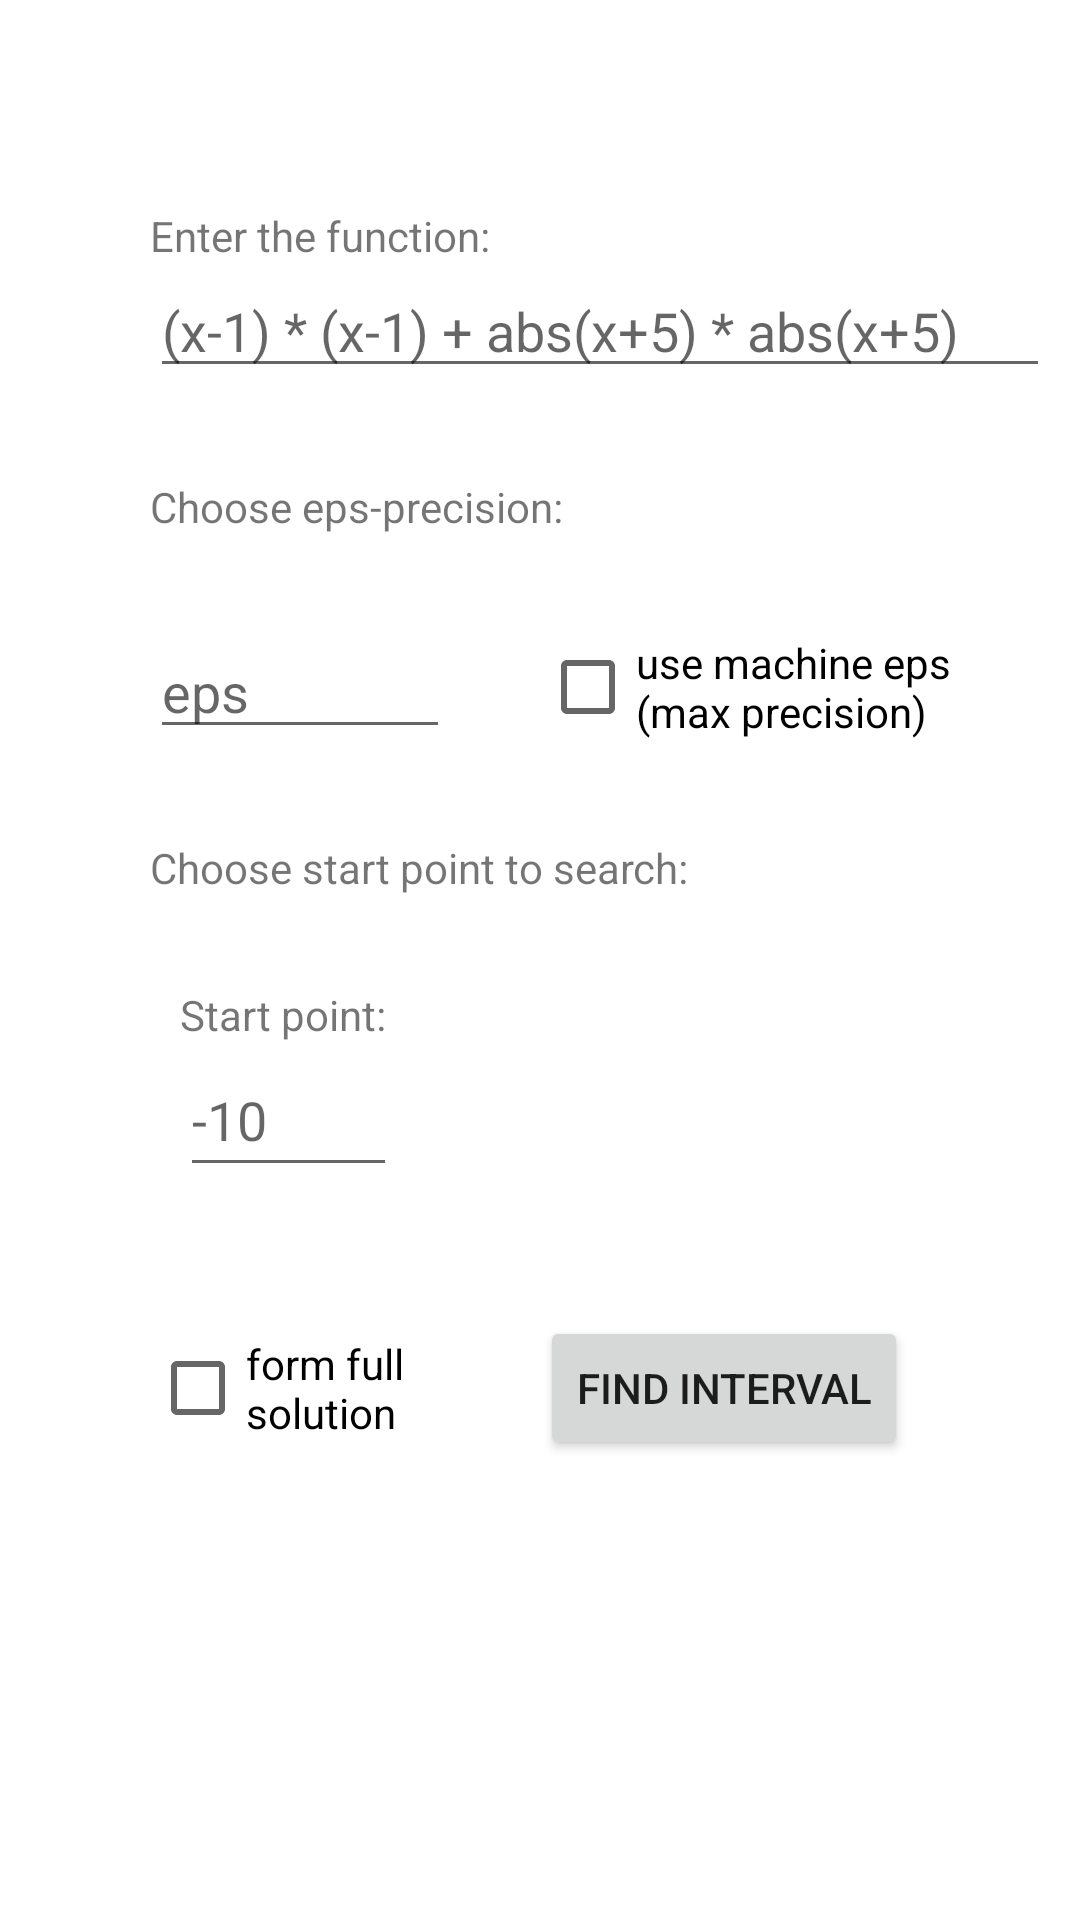

Here is an Android app screen rendered from its layout file. Give the layout XML and the strings, colors and styles it references.
<!-- AndroidManifest.xml: application theme Theme.NumericalTasksSolver -->
<!-- res/layout/activity_input_svenn_method_data.xml -->
<?xml version="1.0" encoding="utf-8"?>
<androidx.constraintlayout.widget.ConstraintLayout xmlns:android="http://schemas.android.com/apk/res/android"
    xmlns:app="http://schemas.android.com/apk/res-auto"
    xmlns:tools="http://schemas.android.com/tools"
    android:layout_width="match_parent"
    android:layout_height="match_parent"
    tools:context=".methodstypesactivities.optimizationmethods.InputSvennMethodDataActivity">

    <LinearLayout
        android:id="@+id/integralDataSetup_VerticalLinearLayout"
        android:layout_width="match_parent"
        android:layout_height="wrap_content"
        android:layout_marginStart="50dp"
        android:orientation="vertical"
        app:layout_constraintStart_toStartOf="parent"
        app:layout_constraintTop_toTopOf="parent">

        <TextView
            android:id="@+id/chosenMethod_TextView"
            android:layout_width="wrap_content"
            android:layout_height="wrap_content"
            android:layout_marginTop="20dp" />

        <TextView
            android:id="@+id/functionInput_TextView"
            android:layout_width="wrap_content"
            android:layout_height="wrap_content"
            android:layout_marginTop="30dp"
            android:text="Enter the function: " />

        <EditText
            android:id="@+id/function_EditText"
            android:layout_width="300dp"
            android:layout_height="wrap_content"
            android:hint="(x-1) * (x-1) + abs(x+5) * abs(x+5)" />


        <TextView
            android:id="@+id/chooseEps_TextView"
            android:layout_width="wrap_content"
            android:layout_height="wrap_content"
            android:layout_marginTop="30dp"
            android:text="Choose eps-precision: " />

        <LinearLayout
            android:id="@+id/chooseEps_LinearLayout"
            android:layout_width="wrap_content"
            android:layout_height="wrap_content"
            android:layout_marginTop="30dp"
            android:orientation="horizontal">

            <EditText
                android:id="@+id/eps_EditText"
                android:layout_width="wrap_content"
                android:layout_height="wrap_content"
                android:width="100dp"
                android:hint="eps"
                android:inputType="numberDecimal"
                tools:ignore="TouchTargetSizeCheck" />

            <CheckBox
                android:id="@+id/useMachineEps_CheckBox"
                android:layout_width="150dp"
                android:layout_height="match_parent"
                android:layout_marginLeft="30dp"
                android:layout_weight="1"
                android:text="use machine eps (max precision)" />

        </LinearLayout>

        <TextView
            android:id="@+id/chooseStartPointToSearch_TextView"
            android:layout_width="wrap_content"
            android:layout_height="wrap_content"
            android:layout_marginTop="30dp"
            android:text="Choose start point to search: " />

        <LinearLayout
            android:id="@+id/startPointToSearchSetupSection_LinearLayout"
            android:layout_width="wrap_content"
            android:layout_height="80dp"
            android:layout_marginTop="30dp"
            android:orientation="horizontal">

            <LinearLayout
                android:layout_width="wrap_content"
                android:layout_height="match_parent"
                android:layout_marginStart="10dp"
                android:orientation="vertical">

                <TextView
                    android:layout_width="wrap_content"
                    android:layout_height="wrap_content"
                    android:text="Start point: " />

                <EditText
                    android:id="@+id/startPoint_EditText"
                    android:layout_width="match_parent"
                    android:layout_height="wrap_content"
                    android:hint="-10"
                    android:inputType="numberSigned|numberDecimal"
                    android:minHeight="48dp"
                    tools:ignore="SpeakableTextPresentCheck" />
            </LinearLayout>


        </LinearLayout>

        <LinearLayout
            android:layout_width="wrap_content"
            android:layout_height="wrap_content"
            android:layout_marginTop="30dp"
            android:orientation="horizontal">

            <CheckBox
                android:id="@+id/formFullSolution_CheckBox"
                android:layout_width="100dp"
                android:layout_height="match_parent"
                android:layout_weight="1"
                android:text="form full solution" />

            <Button
                android:id="@+id/findInterval_Button"
                android:layout_width="wrap_content"
                android:layout_height="wrap_content"
                android:layout_marginStart="30dp"
                android:text="find interval" />

        </LinearLayout>

    </LinearLayout>


</androidx.constraintlayout.widget.ConstraintLayout>
<!-- resources referenced by this layout -->
<resources>
  <style name="Theme.NumericalTasksSolver" parent="Theme.MaterialComponents.DayNight.DarkActionBar">
          
          <item name="colorPrimary">@color/purple_500</item>
          <item name="colorPrimaryVariant">@color/purple_700</item>
          <item name="colorOnPrimary">@color/white</item>
          
          <item name="colorSecondary">@color/teal_200</item>
          <item name="colorSecondaryVariant">@color/teal_700</item>
          <item name="colorOnSecondary">@color/black</item>
          
          <item name="android:statusBarColor" tools:targetApi="l">?attr/colorPrimaryVariant</item>
          
      </style>
  <!-- not gathered from this repository: default colours our renderer supplied (Android Studio template values) -->
  <color name="purple_500">#FF6200EE</color>
  <color name="purple_700">#FF3700B3</color>
  <color name="teal_200">#FF03DAC5</color>
  <color name="teal_700">#FF018786</color>
  <color name="black">#FF000000</color>
  <color name="white">#FFFFFFFF</color>
</resources>
